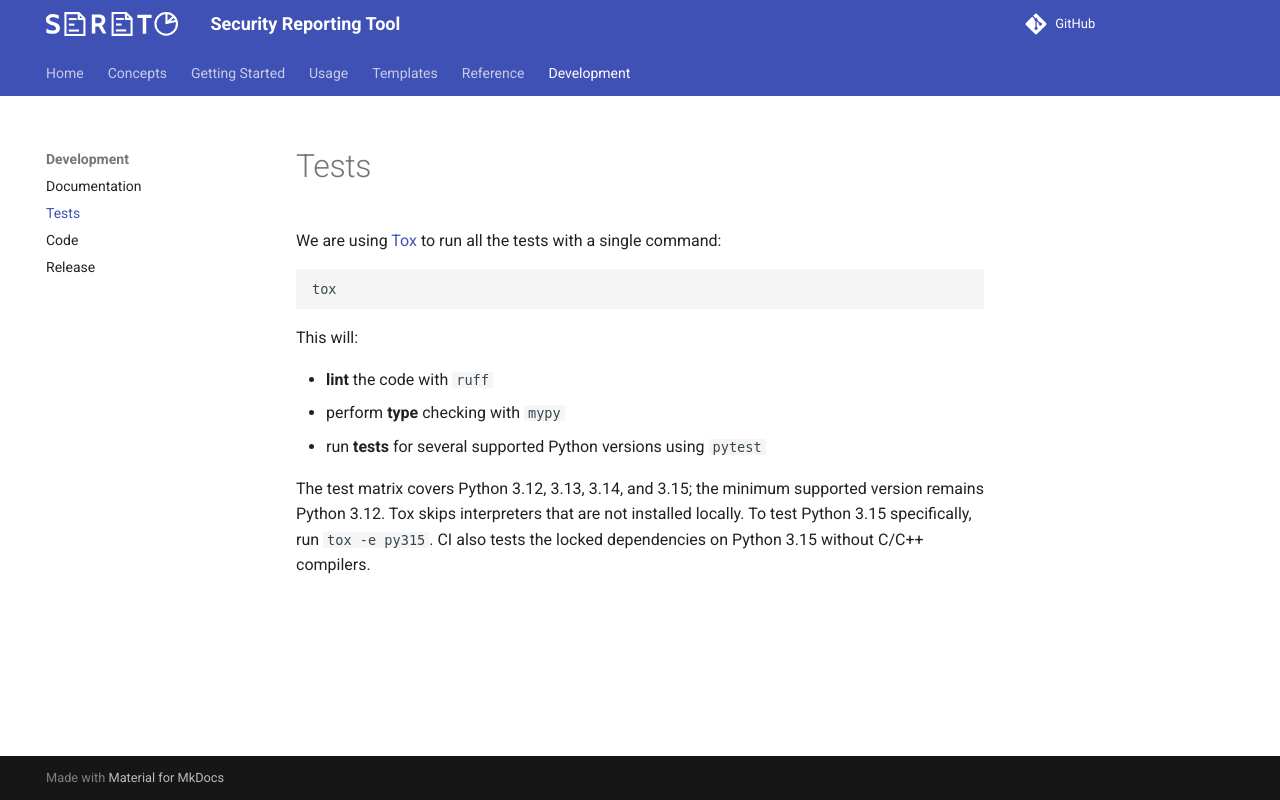

repository: s3r3t0/sereto · page: 0.10.0/development/tests/index.html · generator: mkdocs

# Tests

We are using [Tox](https://tox.wiki) to run all the tests with a single command:

```sh
tox
```

This will:

- **lint** the code with `ruff`
- perform **type** checking with `mypy`
- run **tests** for several supported Python versions using `pytest`

The test matrix covers Python 3.12, 3.13, 3.14, and 3.15; the minimum supported version remains Python 3.12.
Tox skips interpreters that are not installed locally. To test Python 3.15 specifically, run `tox -e py315`.
CI also tests the locked dependencies on Python 3.15 without C/C++ compilers.
